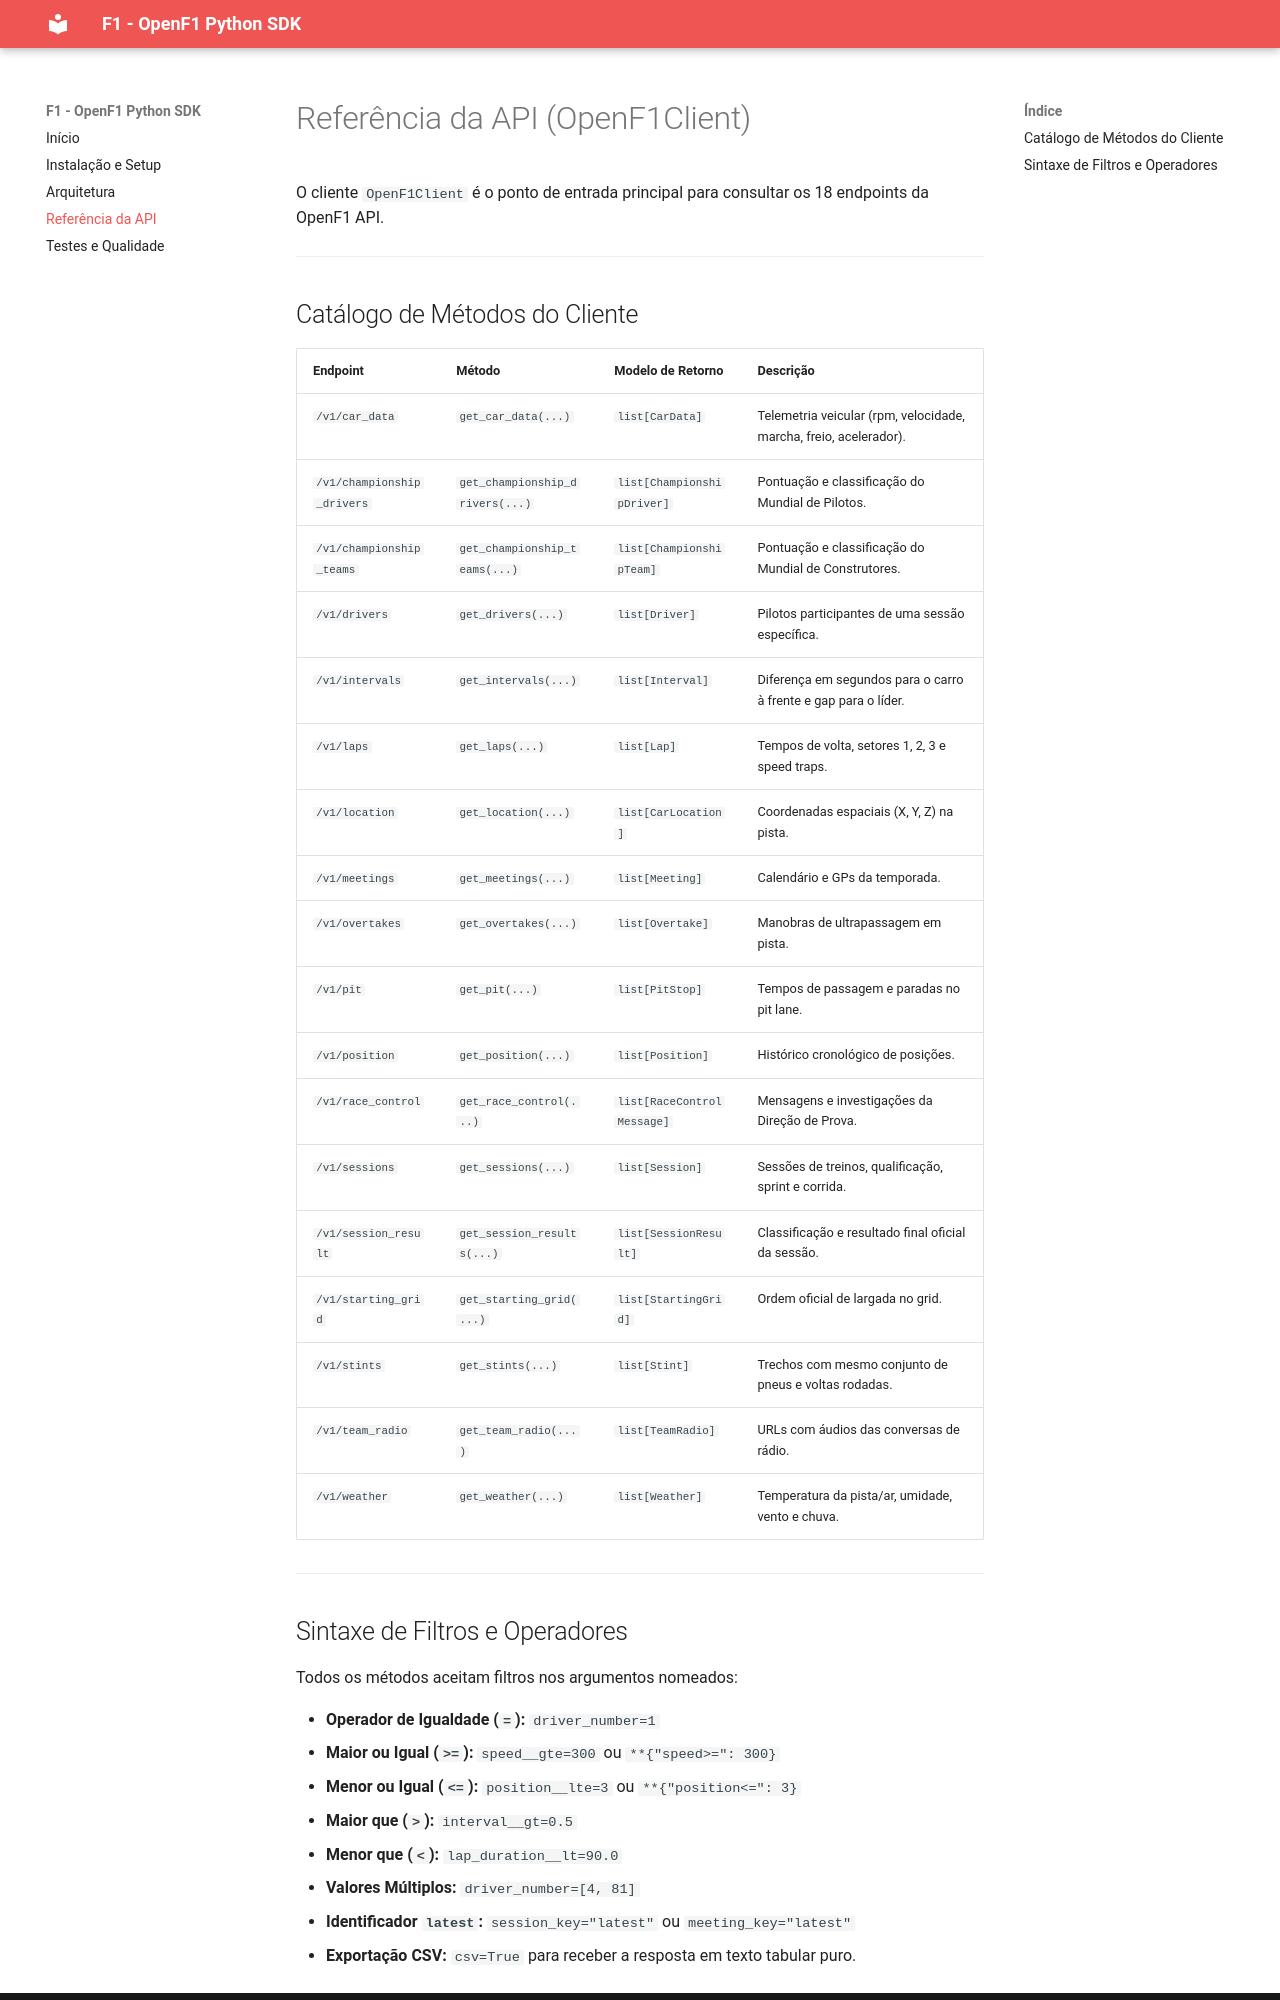

repository: estudarposnascimento/f1 · page: api_reference/index.html · generator: mkdocs

# Referência da API (OpenF1Client)

O cliente `OpenF1Client` é o ponto de entrada principal para consultar os 18 endpoints da OpenF1 API.

---

## Catálogo de Métodos do Cliente

| Endpoint | Método | Modelo de Retorno | Descrição |
| :--- | :--- | :--- | :--- |
| `/v1/car_data` | `get_car_data(...)` | `list[CarData]` | Telemetria veicular (rpm, velocidade, marcha, freio, acelerador). |
| `/v1/championship_drivers` | `get_championship_drivers(...)` | `list[ChampionshipDriver]` | Pontuação e classificação do Mundial de Pilotos. |
| `/v1/championship_teams` | `get_championship_teams(...)` | `list[ChampionshipTeam]` | Pontuação e classificação do Mundial de Construtores. |
| `/v1/drivers` | `get_drivers(...)` | `list[Driver]` | Pilotos participantes de uma sessão específica. |
| `/v1/intervals` | `get_intervals(...)` | `list[Interval]` | Diferença em segundos para o carro à frente e gap para o líder. |
| `/v1/laps` | `get_laps(...)` | `list[Lap]` | Tempos de volta, setores 1, 2, 3 e speed traps. |
| `/v1/location` | `get_location(...)` | `list[CarLocation]` | Coordenadas espaciais (X, Y, Z) na pista. |
| `/v1/meetings` | `get_meetings(...)` | `list[Meeting]` | Calendário e GPs da temporada. |
| `/v1/overtakes` | `get_overtakes(...)` | `list[Overtake]` | Manobras de ultrapassagem em pista. |
| `/v1/pit` | `get_pit(...)` | `list[PitStop]` | Tempos de passagem e paradas no pit lane. |
| `/v1/position` | `get_position(...)` | `list[Position]` | Histórico cronológico de posições. |
| `/v1/race_control` | `get_race_control(...)` | `list[RaceControlMessage]` | Mensagens e investigações da Direção de Prova. |
| `/v1/sessions` | `get_sessions(...)` | `list[Session]` | Sessões de treinos, qualificação, sprint e corrida. |
| `/v1/session_result` | `get_session_results(...)` | `list[SessionResult]` | Classificação e resultado final oficial da sessão. |
| `/v1/starting_grid` | `get_starting_grid(...)` | `list[StartingGrid]` | Ordem oficial de largada no grid. |
| `/v1/stints` | `get_stints(...)` | `list[Stint]` | Trechos com mesmo conjunto de pneus e voltas rodadas. |
| `/v1/team_radio` | `get_team_radio(...)` | `list[TeamRadio]` | URLs com áudios das conversas de rádio. |
| `/v1/weather` | `get_weather(...)` | `list[Weather]` | Temperatura da pista/ar, umidade, vento e chuva. |

---
